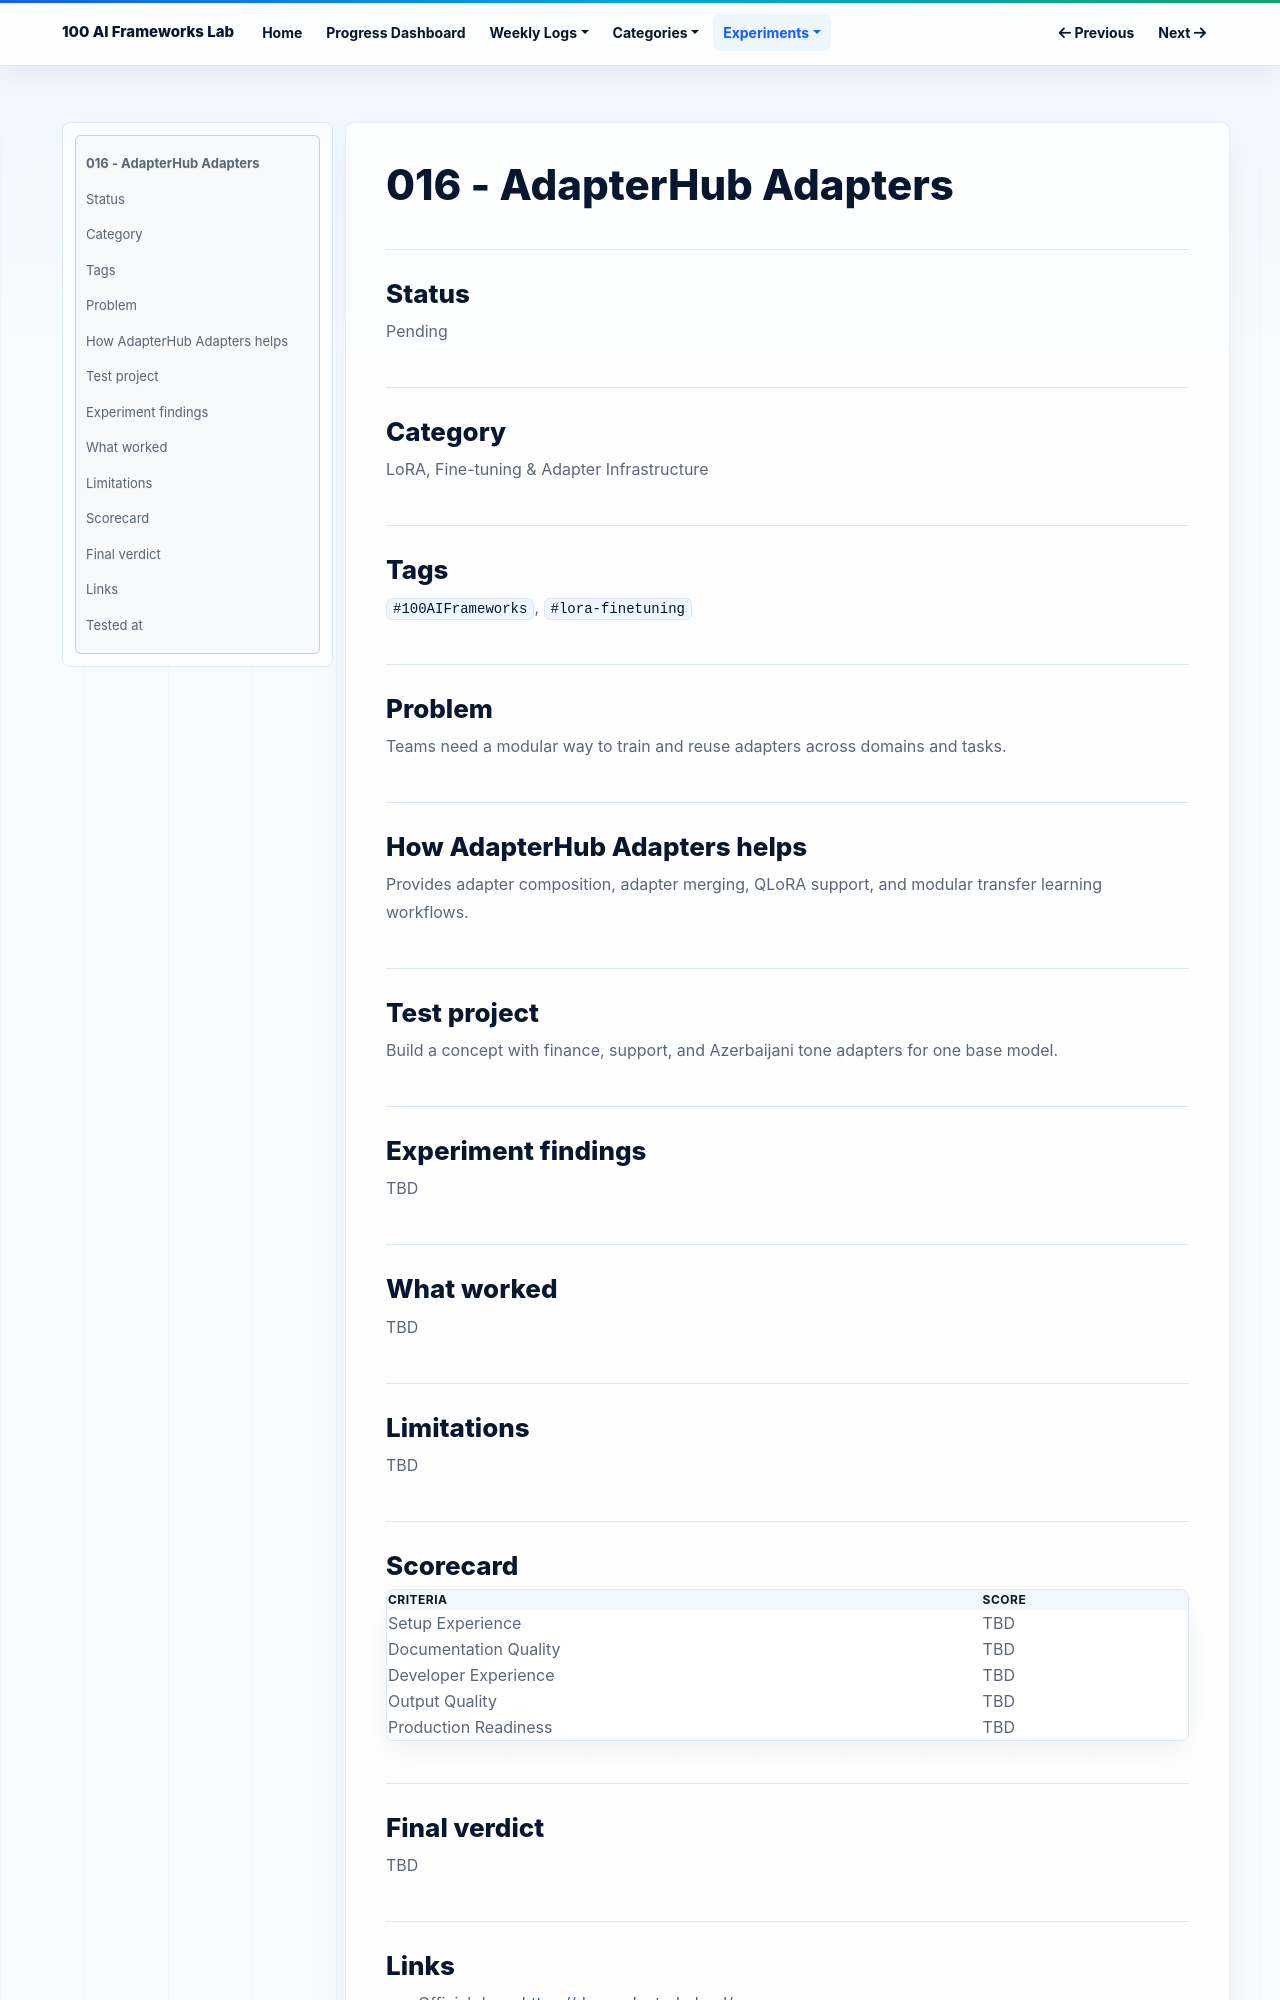

repository: NijatZeynalov/100-AI-frameworks · page: experiments/016-adapterhub-adapters/index.html · generator: mkdocs

# 016 - AdapterHub Adapters

## Status

Pending

## Category

LoRA, Fine-tuning & Adapter Infrastructure

## Tags

`#100AIFrameworks`, `#lora-finetuning`

## Problem

Teams need a modular way to train and reuse adapters across domains and tasks.

## How AdapterHub Adapters helps

Provides adapter composition, adapter merging, QLoRA support, and modular transfer learning workflows.

## Test project

Build a concept with finance, support, and Azerbaijani tone adapters for one base model.

## Experiment findings

TBD

## What worked

TBD

## Limitations

TBD

## Scorecard

| Criteria | Score |
|---|---|
| Setup Experience | TBD |
| Documentation Quality | TBD |
| Developer Experience | TBD |
| Output Quality | TBD |
| Production Readiness | TBD |

## Final verdict

TBD
